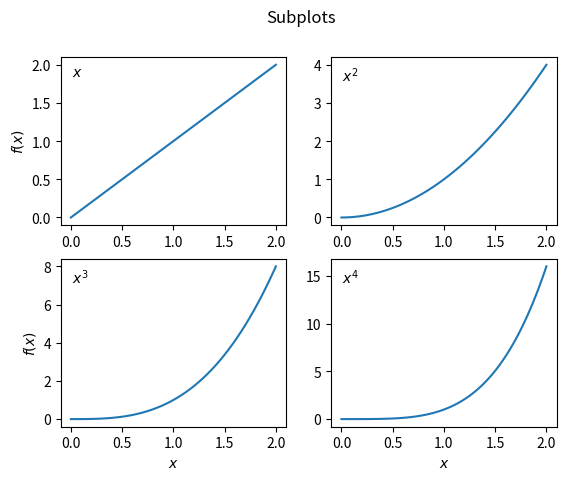

Source code (Python):
#!/usr/bin/python3

import matplotlib.pyplot as plt
import numpy as np

x = np.linspace(0, 2, 100)
x_2 = x**2
x_3 = x**3
x_4 = x**4

fig, ax = plt.subplots(2, 2)
row0, row1 = ax
ax00, ax01 = row0
ax10, ax11 = row1

fig.suptitle("Subplots")
ax00.plot(x, x)
ax00.text(0.05, 0.95, '$x$', ha='left', va='top', transform=ax00.transAxes)
ax01.plot(x, x_2)
ax01.text(0.05, 0.95, '$x^2$', ha='left', va='top', transform=ax01.transAxes)
ax10.plot(x, x_3)
ax10.text(0.05, 0.95, '$x^3$', ha='left', va='top', transform=ax10.transAxes)
ax11.plot(x, x_4)
ax11.text(0.05, 0.95, '$x^4$', ha='left', va='top', transform=ax11.transAxes)

ax10.set_xlabel('$x$')
ax11.set_xlabel('$x$')

ax00.set_ylabel('$f(x)$')
ax10.set_ylabel('$f(x)$')
plt.show()